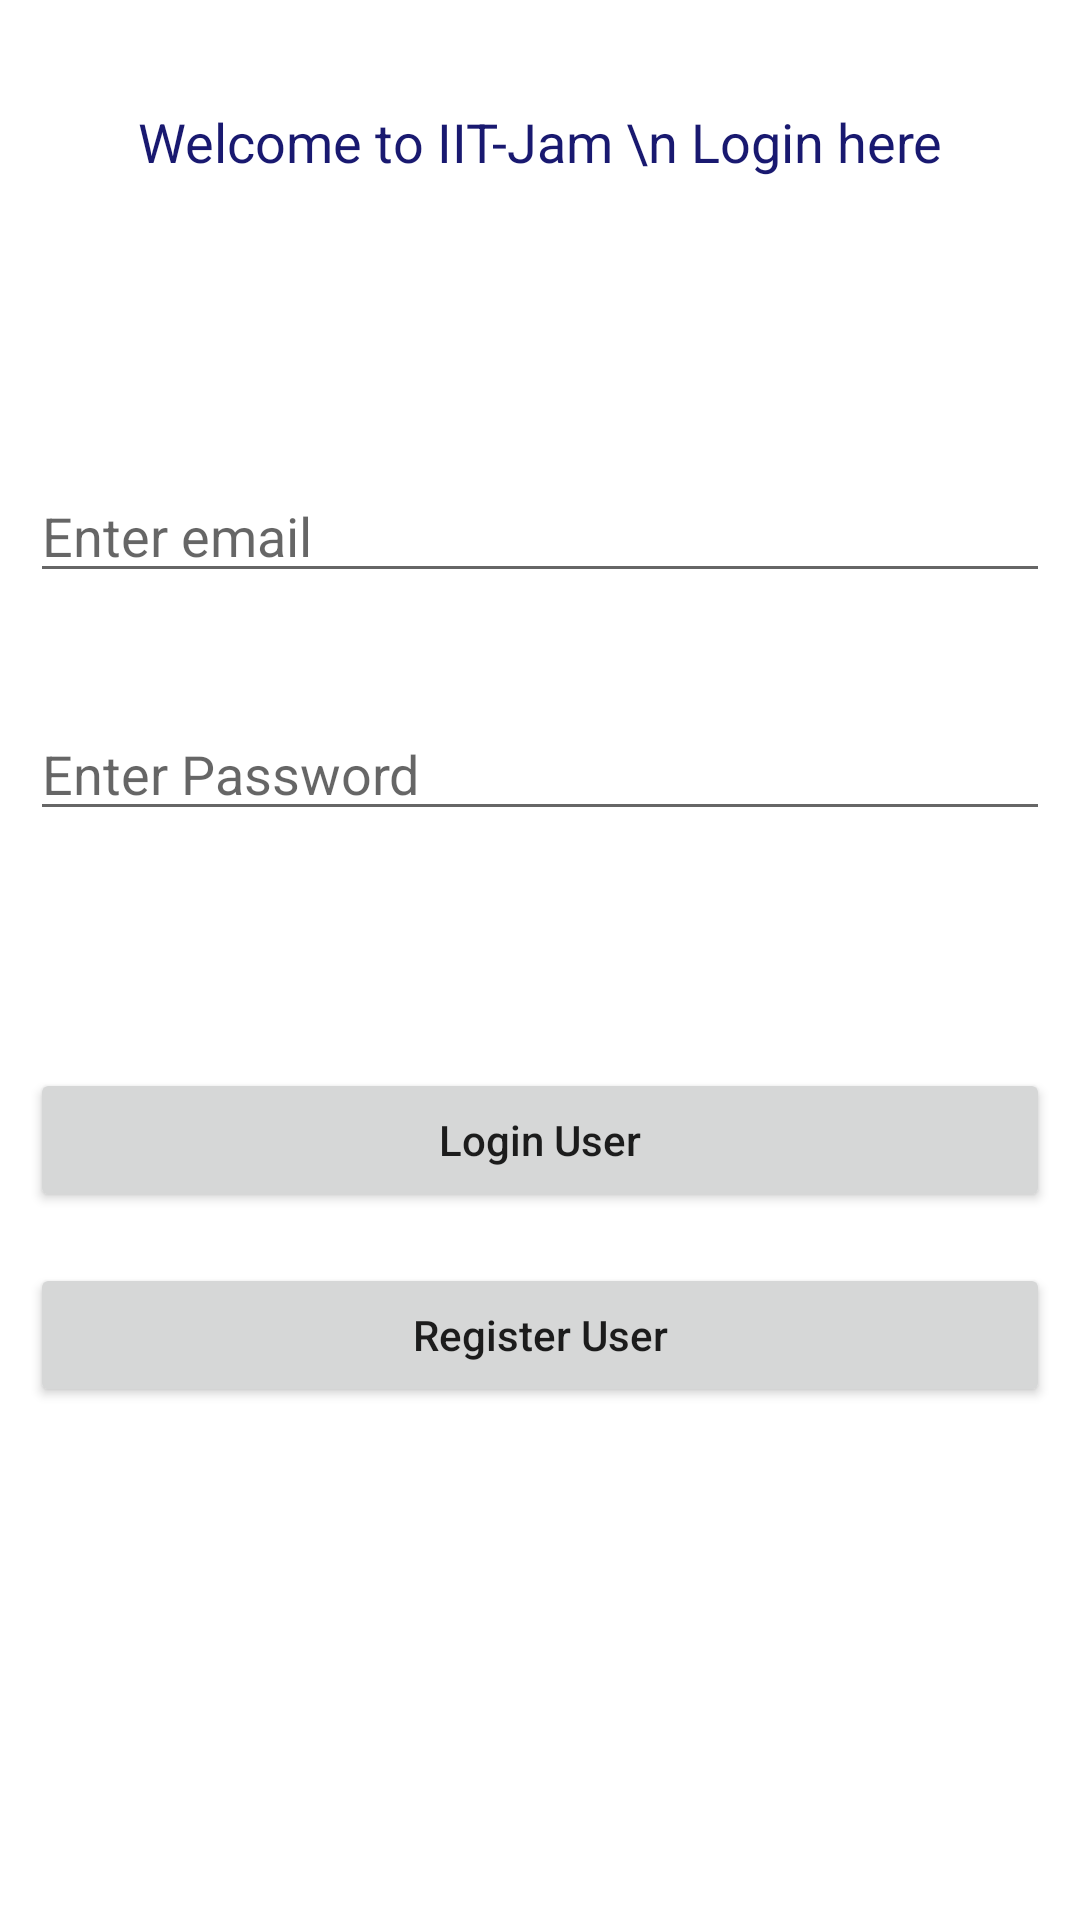

Produce the Android XML layout that renders to this screen, including the resource entries it uses.
<!-- AndroidManifest.xml: application theme Theme.IITJam -->
<!-- res/layout/activity_login.xml -->
<?xml version="1.0" encoding="utf-8"?>
<RelativeLayout
    xmlns:android="http://schemas.android.com/apk/res/android"
    xmlns:tools="http://schemas.android.com/tools"
    android:layout_width="match_parent"
    android:layout_height="match_parent"
    tools:context=".MainActivity">


    
    <TextView
        android:id="@+id/idTVHeader"
        android:layout_width="match_parent"
        android:layout_height="wrap_content"
        android:layout_marginTop="30dp"
        android:gravity="center_horizontal"
        android:padding="5dp"
        android:text="Welcome to IIT-Jam \n Login here"
        android:textAlignment="center"
        android:textColor="@color/midnight_blue"
        android:textSize="18sp" />
    

    

    

    

    <EditText
        android:id="@+id/email"
        android:layout_width="match_parent"
        android:layout_height="wrap_content"
        android:layout_below="@id/idTVHeader"
        android:layout_marginStart="10dp"
        android:layout_marginTop="92dp"
        android:layout_marginEnd="10dp"
        android:hint="Enter email"
        android:inputType="textEmailAddress" />

    <EditText
        android:id="@+id/pwd"
        android:layout_width="match_parent"
        android:layout_height="wrap_content"
        android:layout_below="@id/email"
        android:layout_marginStart="10dp"
        android:layout_marginTop="38dp"
        android:layout_marginEnd="10dp"
        android:hint="Enter Password"
        android:inputType="textPassword" />

    <Button
        android:id="@+id/idBtnLogin"
        android:layout_width="match_parent"
        android:layout_height="wrap_content"
        android:layout_below="@id/pwd"
        android:layout_marginStart="10dp"
        android:layout_marginTop="79dp"
        android:layout_marginEnd="10dp"
        android:text="Login User"
        android:textAllCaps="false" />

    <Button
        android:id="@+id/idBtnRegister"
        android:layout_width="match_parent"
        android:layout_height="wrap_content"
        android:layout_below="@id/pwd"
        android:layout_marginStart="10dp"
        android:layout_marginTop="144dp"
        android:layout_marginEnd="10dp"
        android:text="Register User"
        android:textAllCaps="false" />

</RelativeLayout>
<!-- resources referenced by this layout -->
<resources>
  <color name="midnight_blue">#191970</color>
  <style name="Theme.IITJam" parent="Theme.MaterialComponents.DayNight.DarkActionBar">
          
          <item name="colorPrimary">@color/purple_500</item>
          <item name="colorPrimaryVariant">@color/purple_700</item>
          <item name="colorOnPrimary">@color/white</item>
          
          <item name="colorSecondary">@color/teal_200</item>
          <item name="colorSecondaryVariant">@color/teal_700</item>
          <item name="colorOnSecondary">@color/black</item>
          
          <item name="android:statusBarColor">?attr/colorPrimaryVariant</item>
          
      </style>
  <color name="purple_500">#000000</color>
  <color name="purple_700">#000000</color>
  <color name="white">#FFFFFF</color>
  <color name="teal_200">#000000</color>
  <color name="teal_700">#000000</color>
  <color name="black">#000000</color>
</resources>
